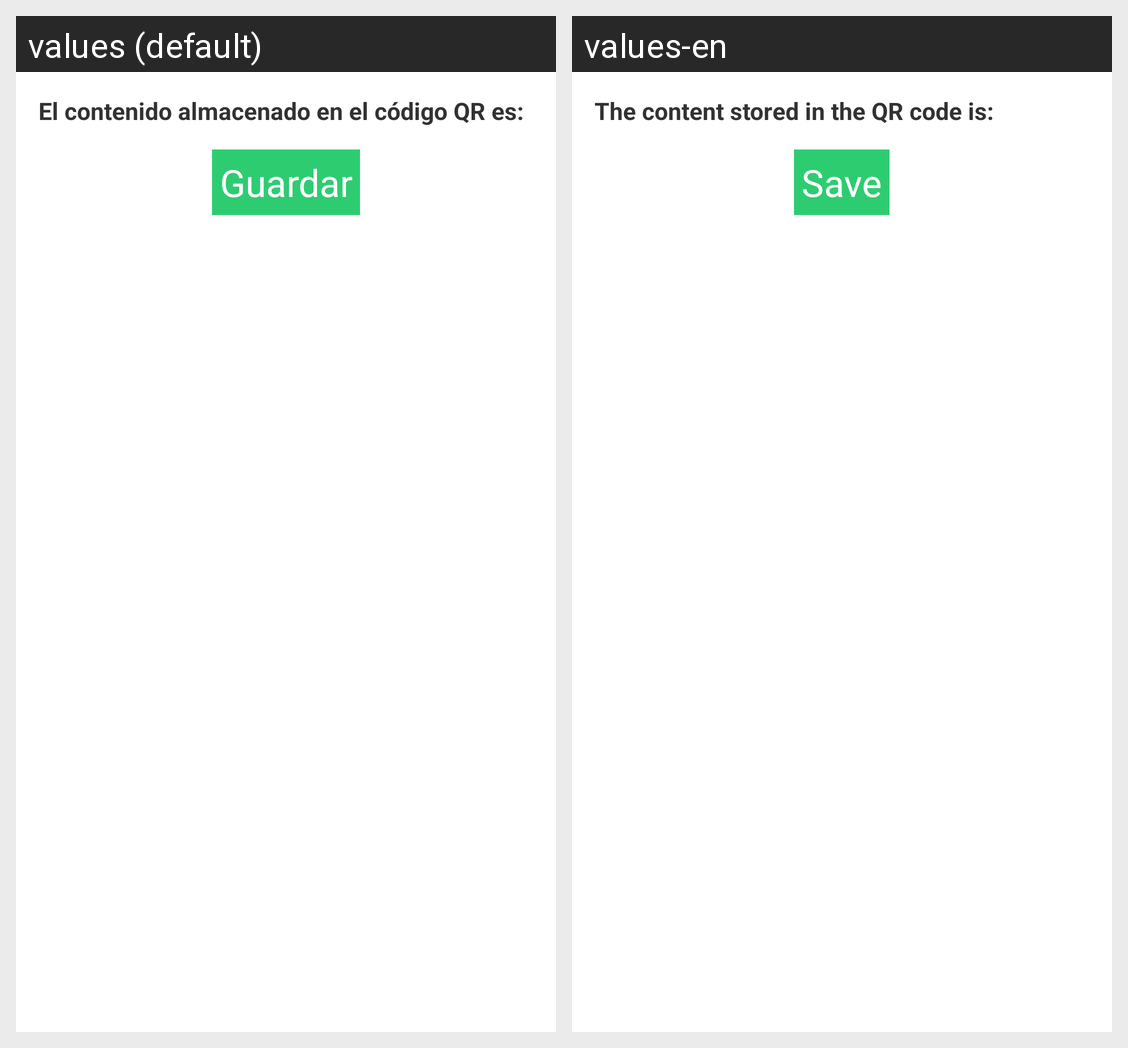

Translations of the strings shown on this Android screen, per locale in the grid:
Android screen res/layout/activity_restore_results.xml rendered under 2 locales, left to right: values (default), values-en. Device: Nexus 5 (rendered at 1080×1920; each locale shown at half size, 540×960, under a caption strip naming it); theme AppTheme.
Strings drawn on this screen, with the default value and each locale's value (text and hints the layout hard-codes, and strings that could not be matched under every locale, appear in the picture but are not listed):

rr_title
  values: El contenido almacenado en el código QR es:
  values-en: The content stored in the QR code is:

saveButton
  values: Guardar
  values-en: Save
